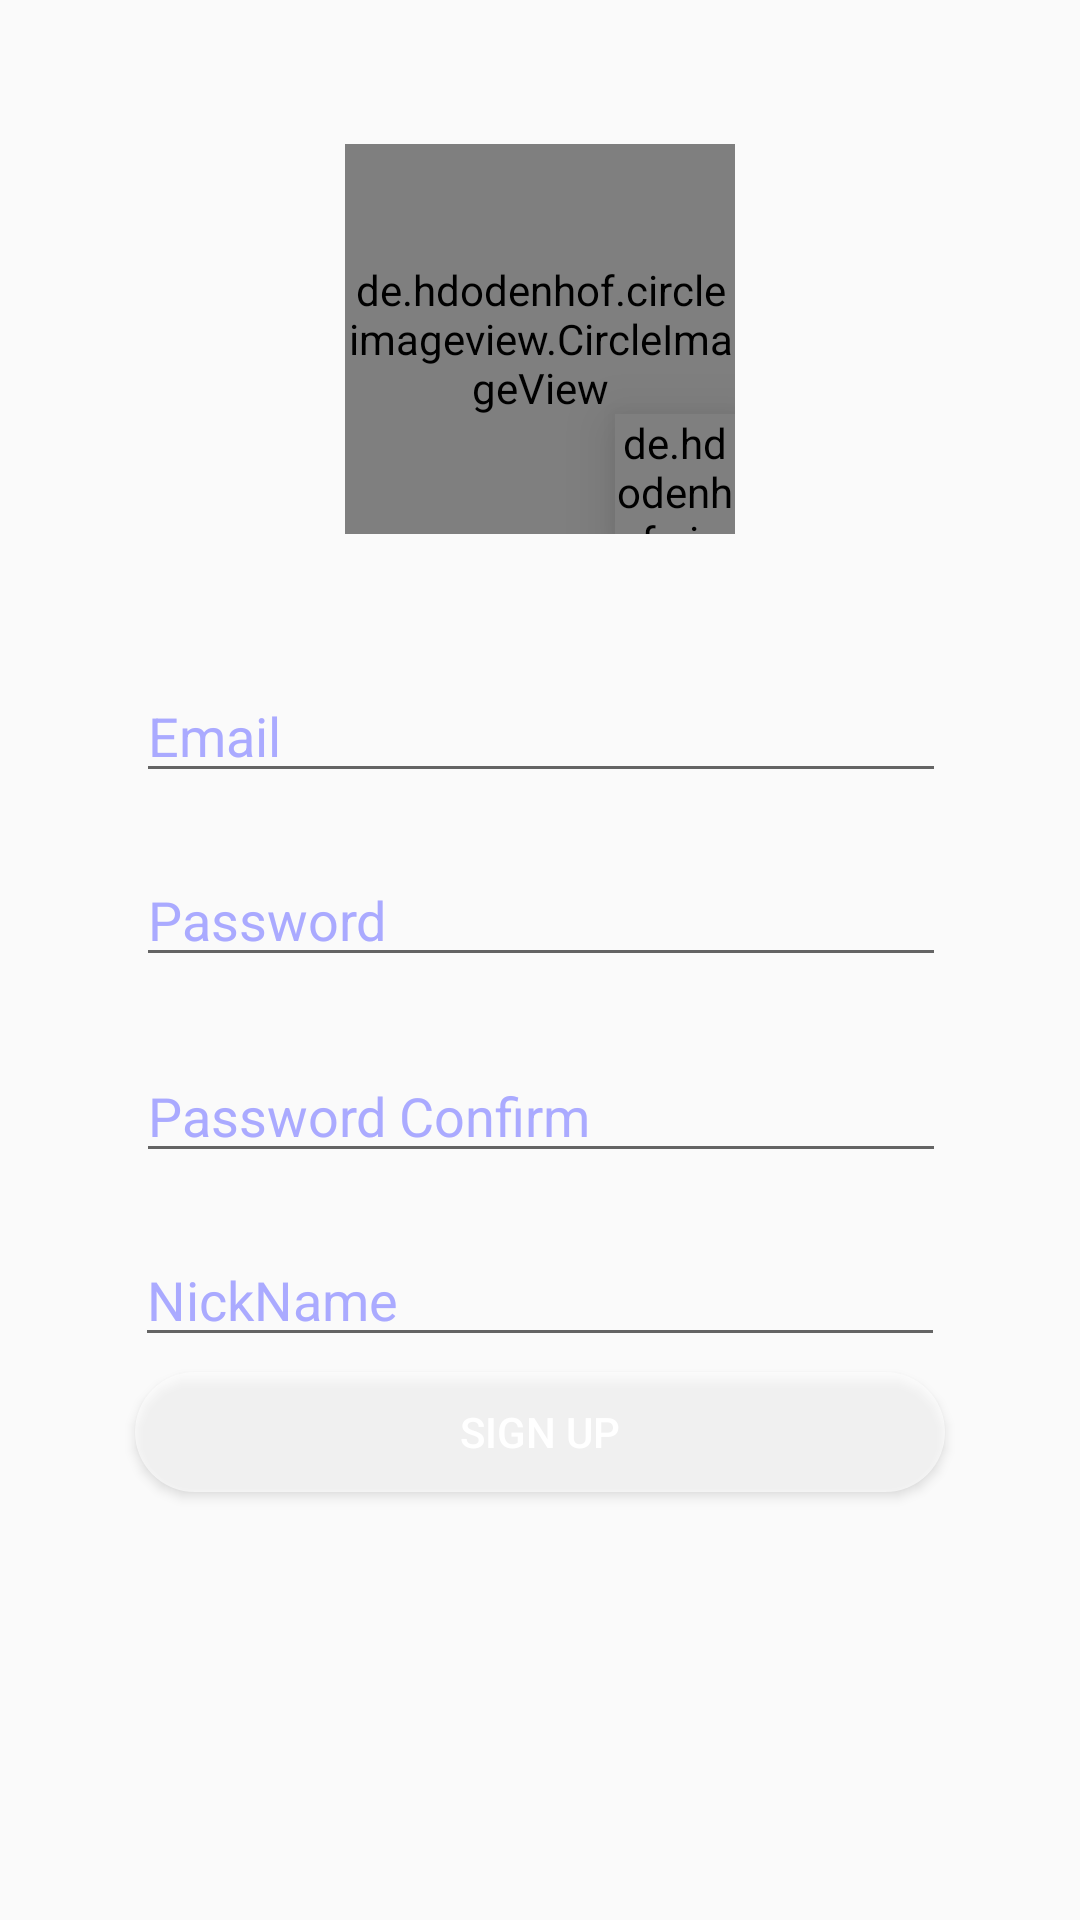

Layout XML and referenced resources for this Android screen:
<!-- AndroidManifest.xml: activity theme AppTheme.NoStatusBar -->
<!-- res/layout/activity_sign_up.xml -->
<?xml version="1.0" encoding="utf-8"?>
<android.support.constraint.ConstraintLayout xmlns:android="http://schemas.android.com/apk/res/android"
    xmlns:app="http://schemas.android.com/apk/res-auto"
    xmlns:tools="http://schemas.android.com/tools"
    android:layout_width="match_parent"
    android:layout_height="match_parent"
    android:fitsSystemWindows="true"
    tools:context="com.hongsup.explog.view.signup.SignUpActivity">

    <ImageView
        android:id="@+id/imgBackground"
        android:layout_width="0dp"
        android:layout_height="0dp"
        android:elevation="0dp"
        app:layout_constraintBottom_toBottomOf="parent"
        app:layout_constraintEnd_toEndOf="parent"
        app:layout_constraintStart_toStartOf="parent"
        app:layout_constraintTop_toTopOf="parent"
        app:srcCompat="@drawable/btn_sign_email" />

    <EditText
        android:id="@+id/etEmail"
        style="@style/SignUpEditText"
        android:layout_width="270dp"
        android:layout_height="wrap_content"
        android:layout_marginBottom="8dp"
        android:layout_marginEnd="8dp"
        android:layout_marginStart="8dp"
        android:layout_marginTop="8dp"
        android:ems="10"
        android:hint="Email"
        android:inputType="textEmailSubject"
        app:layout_constraintBottom_toBottomOf="parent"
        app:layout_constraintEnd_toEndOf="parent"
        app:layout_constraintHorizontal_bias="0.503"
        app:layout_constraintStart_toStartOf="parent"
        app:layout_constraintTop_toTopOf="parent"
        app:layout_constraintVertical_bias="0.369" />

    <EditText
        android:id="@+id/etPassword"
        style="@style/SignUpEditText"
        android:layout_width="270dp"
        android:layout_height="wrap_content"
        android:layout_marginEnd="8dp"
        android:layout_marginStart="8dp"
        android:layout_marginTop="20dp"
        android:ems="10"
        android:hint="Password"
        android:inputType="textPersonName"
        app:layout_constraintEnd_toEndOf="parent"
        app:layout_constraintHorizontal_bias="0.503"
        app:layout_constraintStart_toStartOf="parent"
        app:layout_constraintTop_toBottomOf="@+id/etEmail" />

    <EditText
        android:id="@+id/etPasswordConfirm"
        style="@style/SignUpEditText"
        android:layout_width="270dp"
        android:layout_height="wrap_content"
        android:layout_marginEnd="8dp"
        android:layout_marginStart="8dp"
        android:layout_marginTop="24dp"
        android:ems="10"
        android:hint="Password Confirm"
        android:inputType="textPersonName"
        app:layout_constraintEnd_toEndOf="parent"
        app:layout_constraintHorizontal_bias="0.503"
        app:layout_constraintStart_toStartOf="parent"
        app:layout_constraintTop_toBottomOf="@+id/etPassword" />

    <EditText
        android:id="@+id/etNickName"
        style="@style/SignUpEditText"
        android:layout_width="270dp"
        android:layout_height="wrap_content"
        android:layout_marginEnd="8dp"
        android:layout_marginStart="8dp"
        android:layout_marginTop="20dp"
        android:ems="10"
        android:hint="NickName"
        android:inputType="textPersonName"
        app:layout_constraintEnd_toEndOf="parent"
        app:layout_constraintStart_toStartOf="parent"
        app:layout_constraintTop_toBottomOf="@+id/etPasswordConfirm" />

    <Button
        android:id="@+id/btnSignUp"
        android:text="@string/sign_up"
        android:layout_width="270dp"
        android:layout_height="40dp"
        android:layout_margin="5dp"
        android:textColor="@color/colorWhite"
        android:background="@drawable/btn_sign_email"
        app:layout_constraintEnd_toEndOf="parent"
        app:layout_constraintStart_toStartOf="parent"
        app:layout_constraintTop_toBottomOf="@+id/etNickName" />

    <RelativeLayout
        android:layout_width="130dp"
        android:layout_height="130dp"
        android:layout_marginEnd="8dp"
        android:layout_marginStart="8dp"
        android:layout_marginTop="48dp"
        app:layout_constraintEnd_toEndOf="parent"
        app:layout_constraintStart_toStartOf="parent"
        app:layout_constraintTop_toTopOf="parent">

        <de.hdodenhof.circleimageview.CircleImageView
            android:id="@+id/imgProfile"
            android:layout_width="130dp"
            android:layout_height="130dp"
            android:adjustViewBounds="false"
            android:cropToPadding="false"
            android:elevation="11dp"
            app:civ_border_color="@color/colorMain"
            app:civ_border_width="2dp"
            tools:layout_editor_absoluteX="246dp"
            tools:layout_editor_absoluteY="373dp" />

        <de.hdodenhof.circleimageview.CircleImageView
            android:id="@+id/imgCamera"
            android:layout_width="40dp"
            android:layout_height="40dp"
            android:layout_alignParentBottom="true"
            android:layout_alignParentEnd="true"
            android:layout_alignParentRight="true"
            android:background="@android:drawable/ic_menu_camera"
            android:elevation="12dp"
            app:layout_constraintBottom_toBottomOf="@+id/imgProfile"
            app:layout_constraintEnd_toEndOf="@+id/imgProfile"
            app:layout_constraintHorizontal_bias="1.0"
            app:layout_constraintStart_toStartOf="@+id/imgProfile"
            app:layout_constraintTop_toTopOf="@+id/imgProfile"
            app:layout_constraintVertical_bias="1.0" />
    </RelativeLayout>
</android.support.constraint.ConstraintLayout>
<!-- resources referenced by this layout -->
<resources>
  <color name="colorMain">#4A99D5</color>
  <color name="colorWhite">#FFFFFF</color>
  <!-- drawable btn_sign_email (drawable) -->
  <?xml version="1.0" encoding="utf-8"?>
  <shape xmlns:android="http://schemas.android.com/apk/res/android" android:shape="rectangle" >
      <corners
          android:radius="30dp"
          />
      <solid
          android:color="#9FFFFFFF"
          />
      <size
          android:width="270dp"
          android:height="40dp"
          />
  </shape>
  <string name="sign_up">Sign Up</string>
  <style name="SignUpEditText" parent="Widget.AppCompat.EditText">
          <item name="colorControlNormal">@color/colorMain</item> 
          <item name="colorControlActivated">@color/colorMain
          </item> 
          <item name="android:textCursorDrawable">@color/colorMain
          </item> 
          <item name="android:textColor">@color/colorWhite</item> 
          <item name="android:textColorHint">@color/colorAlter</item> 
          <item name="android:textColorHighlight">@color/colorMain</item> 
      </style>
  <style name="AppTheme.NoStatusBar">
          <item name="colorPrimaryDark">@android:color/transparent</item>
          
          <item name="android:windowActionBar">false</item>
          <item name="android:windowNoTitle">true</item>
          <item name="android:windowContentOverlay">@null</item>
          <item name="android:windowActionBarOverlay">true</item>
      </style>
  <color name="colorAlter">#FFAAAAFF</color>
</resources>
